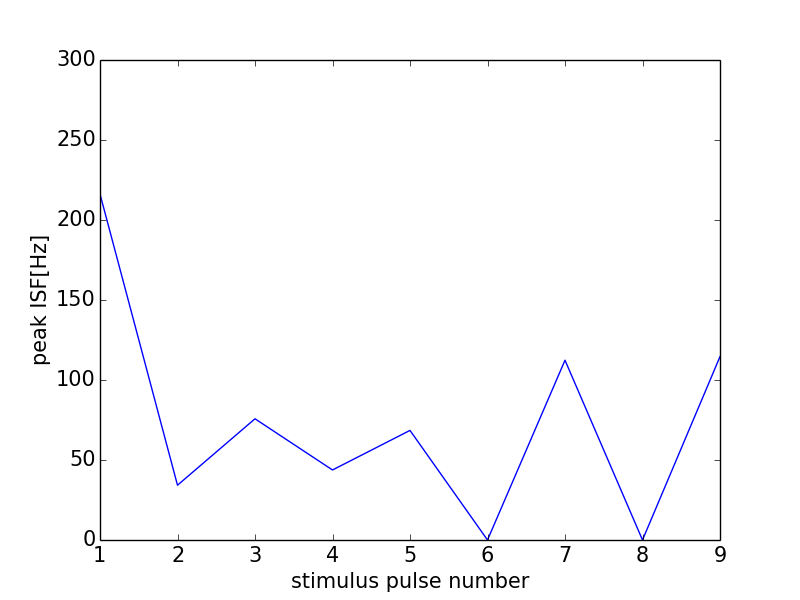

Values plotted in this chart, from the file beside it:
0, 0.0
0, 0
1, 216.2
2, 34.25
3, 75.76
4, 43.76
5, 68.49
6, 0
7, 112.4
8, 0
9, 114.6
10, 84.57
